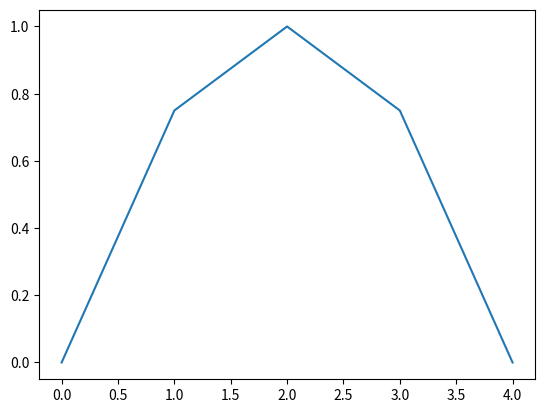

Here is the Python script that generated this plot:
import numpy as np
import matplotlib.pyplot as plt

def quad(x):
    return (((-1/4) * (x*x)) + x)

y = np.zeros(5)
x = np.arange(0, 5)
for i in range(0, len(x)):
    print(i)
    y[i] = quad(i)

plt.plot(x,y)
plt.show()
